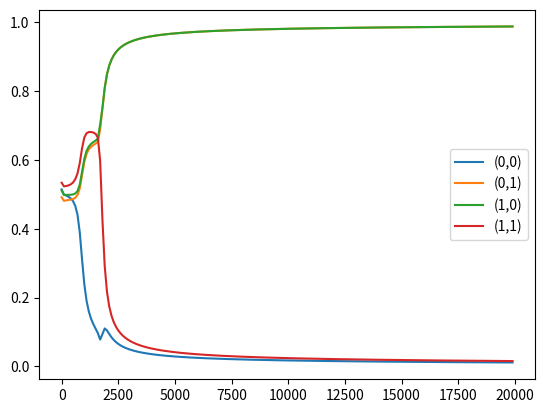

The script that saved this image:
import numpy as np
import matplotlib.pyplot as plt
from random import shuffle

X = np.array([[0, 0],
              [0, 1],
              [1, 0],
              [1, 1]])
Y = np.array([[0, 1, 1, 0]]).T


Wi = np.random.rand(2,2) - 0.5

b1 = np.random.rand()

Wh = np.random.rand(1, 2) -0.5

b2 = np.random.rand()

def sigm(x):
    return 1/(1 + np.exp(-x))

def d_sigm(x):
    sgm = sigm(x)
    return sgm * (1 - sgm)

def feed_forward(x, Wi, b1, Wh, b2):
    h_in = np.matmul(Wi, x) + b1
    h_out = sigm(h_in)
    o_in = np.matmul(Wh, h_out) + b2
    o_out = sigm(o_in)
    return h_in, h_out, o_in[0], o_out[0]


LR = 0.5

# E - error
# h - hidden layer
# o - output layer
# i/o - input/output

ITERS = 20000
interwal = 100
results = []
for i in range(ITERS):
    outputs = []
    for index in range(len(Y)):
        x = X[index]
        y = Y[index]
        h_in, h_out, o_in, o_out = feed_forward(x, Wi, b1, Wh, b2)

        d_Eo_out = -y + o_out
        d_o_outo_in = d_sigm(o_in)

        d_Eo_in = d_Eo_out * d_o_outo_in

        d_Eb2 = d_Eo_in

        d_Ew5 = d_Eo_in * h_out[0]
        d_Ew6 = d_Eo_in * h_out[1]

        d_h1oi = d_sigm(h_in[0])
        d_h2oi = d_sigm(h_in[1])

        d_Ew1 = d_Eo_in * Wh[0][0] * d_h1oi * x[0]
        d_Ew2 = d_Eo_in * Wh[0][1] * d_h2oi * x[0]
        d_Ew3 = d_Eo_in * Wh[0][0] * d_h1oi * x[1]
        d_Ew4 = d_Eo_in * Wh[0][1] * d_h2oi * x[1]

        d_Eb1 = d_Eo_in * (Wh[0][0] * d_h1oi + Wh[0][1] * d_h2oi)

        b2 -= LR * d_Eb2
        Wh[0][0] -= LR * d_Ew5
        Wh[0][1] -= LR * d_Ew6


        Wi[0][0] -= LR * d_Ew1
        Wi[1][0] -= LR * d_Ew2
        Wi[0][1] -= LR * d_Ew3
        Wi[1][1] -= LR * d_Ew4

        b1 -= LR * d_Eb1
        if i % interwal == 0:
            print('Target: ' + str(y[0]) + ' Got: ' + str(o_out))
            outputs.append(o_out)
    if i % interwal == 0:
        print('---------------------------------')
        results.append(outputs)
        outputs =[]

results = np.array(results)
zz = results[:, 0]
zo = results[:, 1]
oz = results[:, 2]
oo = results[:, 3]

indices = [i * interwal for i in range(int(ITERS/interwal))]

hzz, = plt.plot(indices, zz, label='(0,0)')
hzo, = plt.plot(indices, zo, label='(0,1)')
hoz, = plt.plot(indices, oz, label='(1,0)')
hoo, = plt.plot(indices, oo, label='(1,1)')
plt.legend(handles = [hzz, hzo, hoz, hoo])
plt.show()
